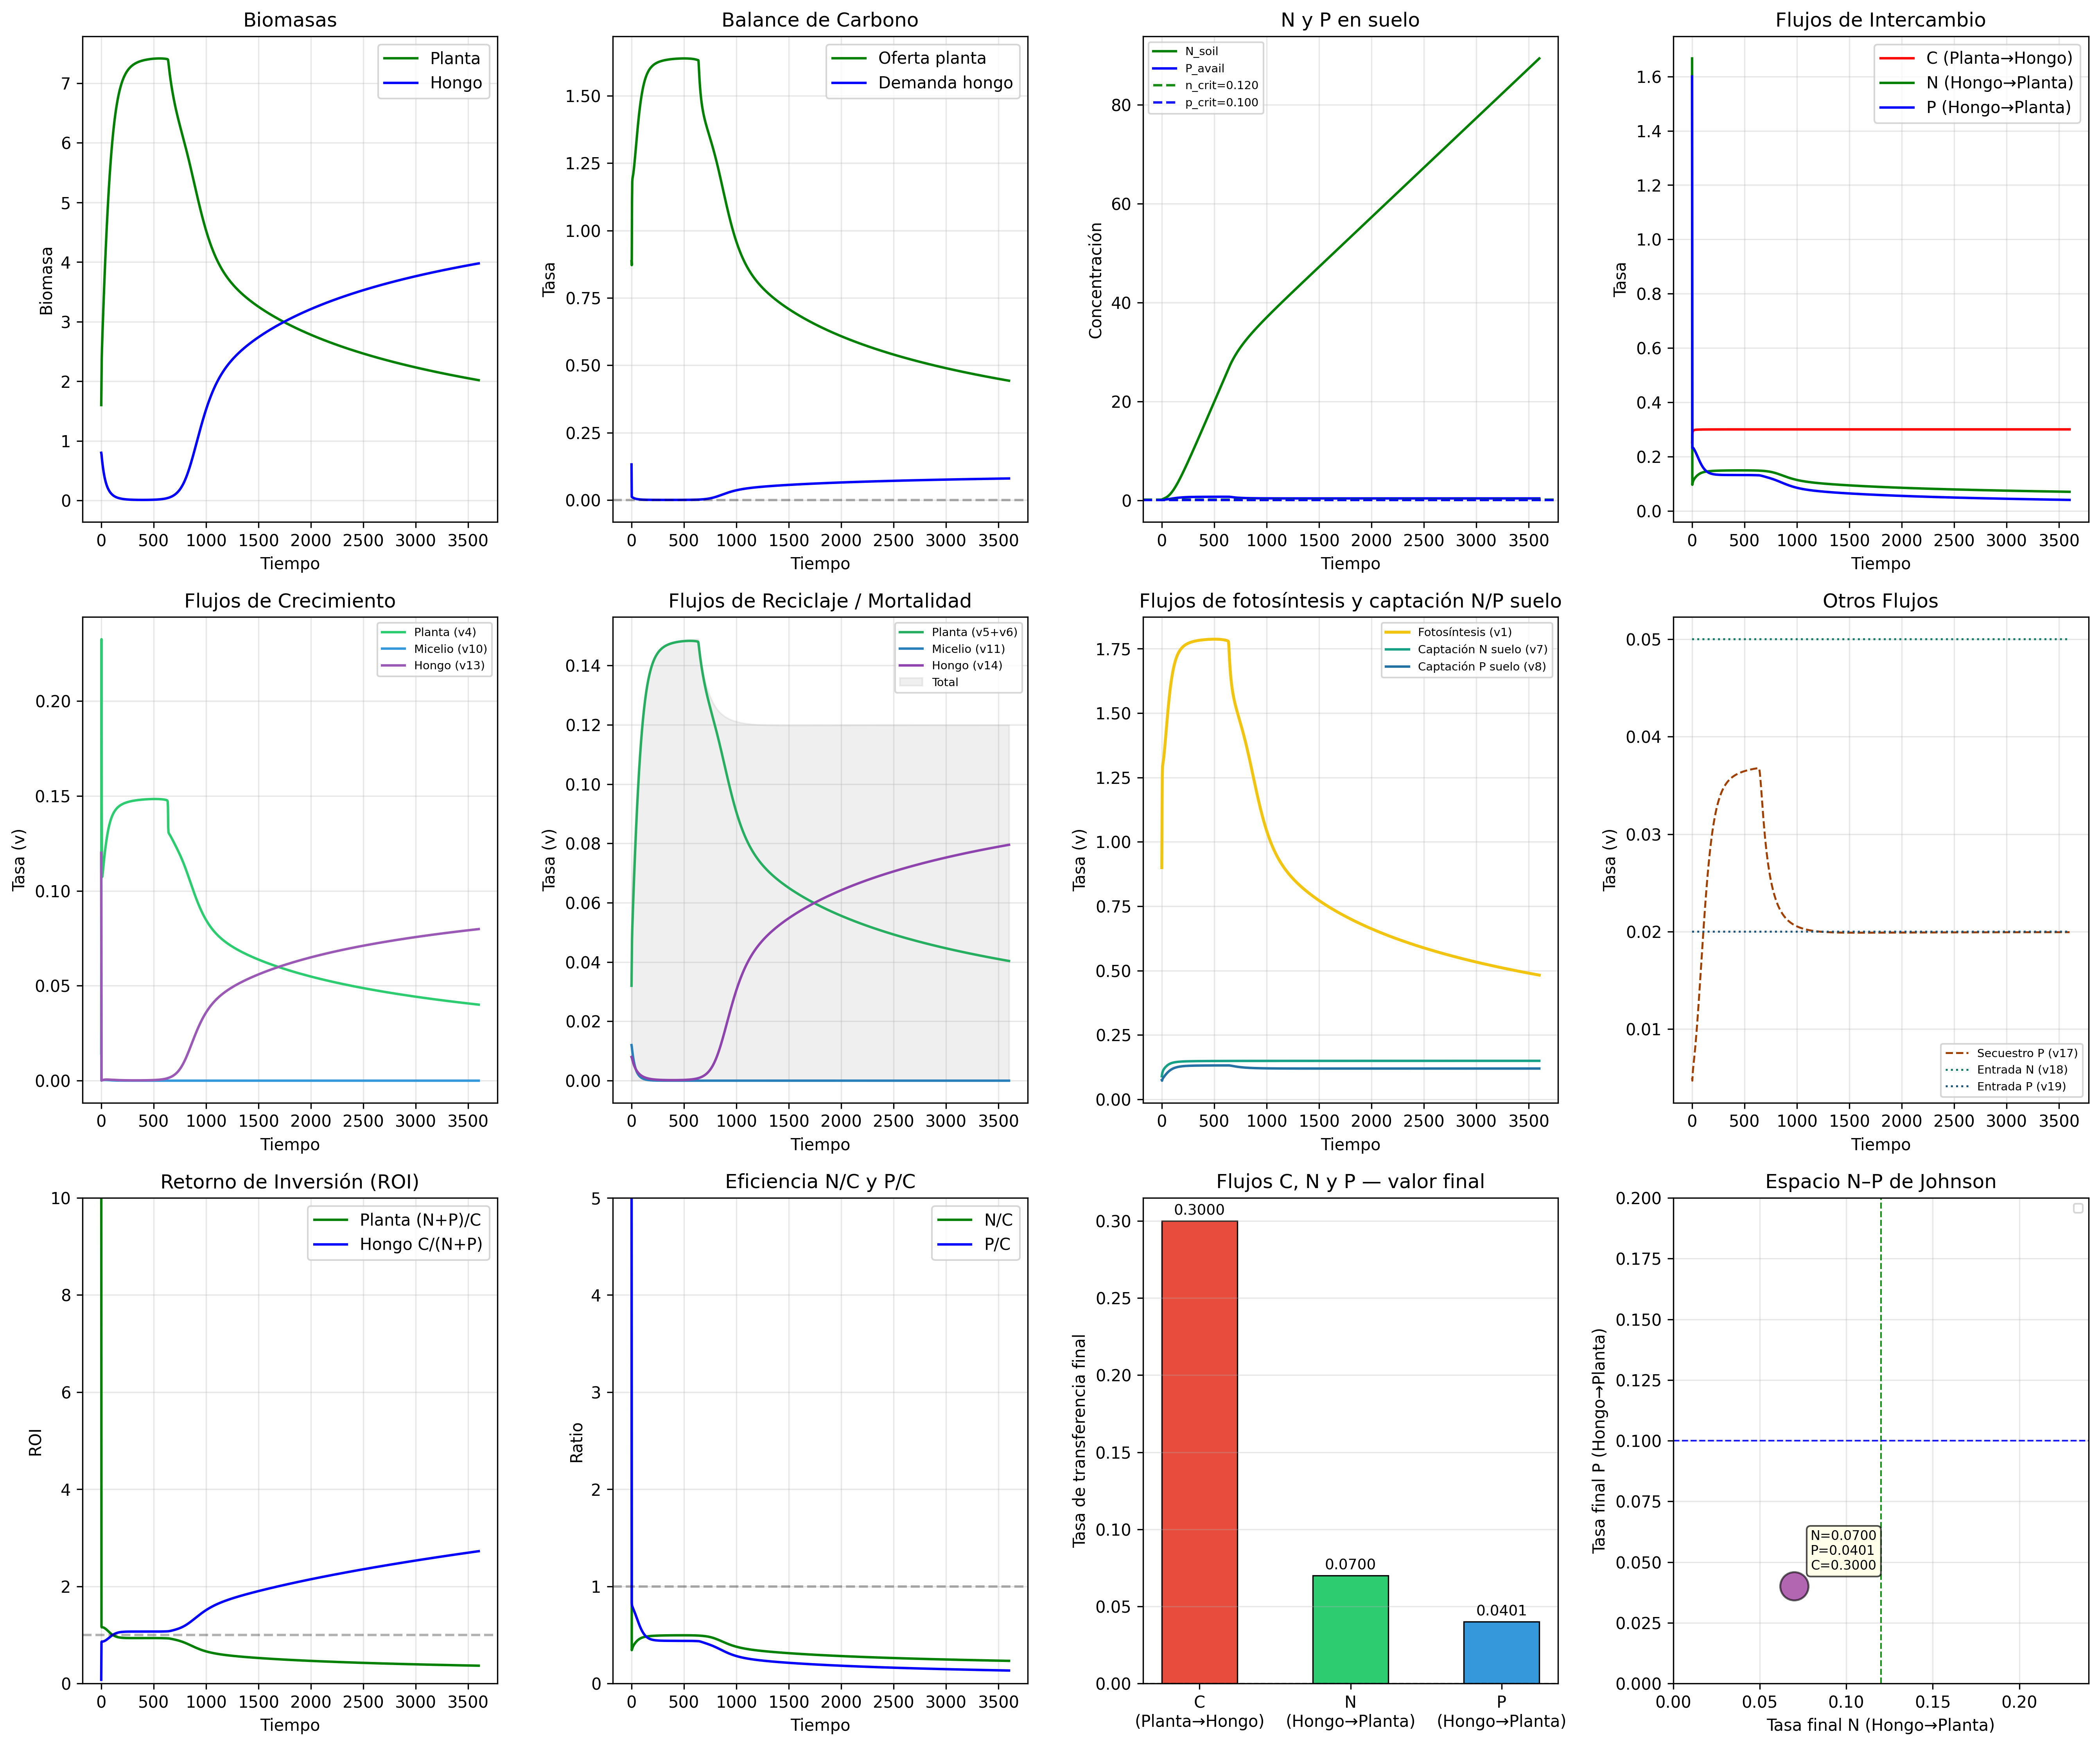

The table this chart was drawn from, first rows:
Tiempo, Biomasa_Planta, Biomasa_Hongo, Plant_Active, Plant_Limited, Fungus, Mycelium, Crecimiento_Planta, Crecimiento_Hongo, Prod_C_Planta, Adq_C_Hongo, Intercambio_C, Intercambio_N, Intercambio_P, Flujo_Crec_Planta, Flujo_Crec_Micelio, Flujo_Crec_Hongo, Flujo_Mort_PlantA, Flujo_Mort_PlantL, Flujo_Mort_Micelio, Flujo_Mort_Hongo, Flujo_Trans_C, Flujo_Trans_N, Flujo_Trans_P
0.0, 1.6, 0.8, 1.5, 0.1, 0.4, 0.4, 0.169, -0.009319, 0.9, 0.2526, 0.2526, 1.667, 1.6, 0.0144, 0.12, 0.12, 0.03, 0.002, 0.012, 0.008, 0.2526, 1.667, 1.6
2.402, 2.006, 0.7776, 1.84, 0.1656, 0.3935, 0.3841, 0.1592, -0.01395, 1.104, 0.2794, 0.2794, 0.09602, 0.2313, 0.2325, 8.525930046995379e-05, 8.733167421114698e-05, 0.0368, 0.003313, 0.01152, 0.00787, 0.2794, 0.09602, 0.2313
4.803, 2.365, 0.733, 2.096, 0.2688, 0.3753, 0.3577, 0.1122, -0.01797, 1.257, 0.2885, 0.2885, 0.1016, 0.2321, 0.1498, 0.000136, 0.0001427, 0.04192, 0.005376, 0.01073, 0.007506, 0.2885, 0.1016, 0.2321
7.205, 2.545, 0.6913, 2.154, 0.3905, 0.3581, 0.3332, 0.06558, -0.01679, 1.293, 0.2925, 0.2925, 0.1058, 0.2327, 0.1108, 0.0001839, 0.0001977, 0.04309, 0.007811, 0.009996, 0.007162, 0.2925, 0.1058, 0.2327
9.606, 2.68, 0.6523, 2.168, 0.5115, 0.3418, 0.3105, 0.05441, -0.01569, 1.301, 0.2945, 0.2945, 0.1088, 0.2322, 0.1074, 0.0002258, 0.0002486, 0.04336, 0.01023, 0.009316, 0.006837, 0.2945, 0.1088, 0.2322
12.01, 2.806, 0.6159, 2.178, 0.6282, 0.3264, 0.2895, 0.05198, -0.01467, 1.307, 0.2956, 0.2956, 0.1112, 0.2312, 0.108, 0.0002616, 0.000295, 0.04356, 0.01256, 0.008685, 0.006529, 0.2956, 0.1112, 0.2312
14.41, 2.929, 0.5819, 2.189, 0.7405, 0.3119, 0.27, 0.05071, -0.01372, 1.313, 0.2964, 0.2964, 0.1132, 0.2298, 0.1093, 0.0002917, 0.0003369, 0.04378, 0.01481, 0.0081, 0.006237, 0.2964, 0.1132, 0.2298
16.81, 3.05, 0.55, 2.201, 0.8485, 0.2981, 0.252, 0.0497, -0.01284, 1.321, 0.2969, 0.2969, 0.1149, 0.2283, 0.1107, 0.0003168, 0.0003748, 0.04402, 0.01697, 0.007559, 0.005962, 0.2969, 0.1149, 0.2283
19.21, 3.168, 0.5202, 2.215, 0.9527, 0.285, 0.2352, 0.04874, -0.01202, 1.329, 0.2973, 0.2973, 0.1165, 0.2268, 0.1121, 0.0003373, 0.0004088, 0.04431, 0.01905, 0.007056, 0.0057, 0.2973, 0.1165, 0.2268
21.61, 3.284, 0.4923, 2.231, 1.053, 0.2726, 0.2196, 0.0478, -0.01126, 1.338, 0.2976, 0.2976, 0.1179, 0.2251, 0.1135, 0.0003538, 0.0004391, 0.04461, 0.02106, 0.006589, 0.005453, 0.2976, 0.1179, 0.2251
24.02, 3.398, 0.4661, 2.247, 1.15, 0.2609, 0.2052, 0.04687, -0.01055, 1.348, 0.2979, 0.2979, 0.1192, 0.2234, 0.1148, 0.0003666, 0.0004661, 0.04494, 0.02301, 0.006156, 0.005218, 0.2979, 0.1192, 0.2234
26.42, 3.509, 0.4416, 2.265, 1.244, 0.2498, 0.1918, 0.04593, -0.009892, 1.359, 0.2981, 0.2981, 0.1205, 0.2216, 0.1161, 0.0003762, 0.00049, 0.04529, 0.02489, 0.005754, 0.004996, 0.2981, 0.1205, 0.2216
28.82, 3.618, 0.4186, 2.283, 1.335, 0.2393, 0.1794, 0.04499, -0.009279, 1.37, 0.2983, 0.2983, 0.1217, 0.2198, 0.1174, 0.0003829, 0.0005108, 0.04566, 0.02671, 0.005381, 0.004785, 0.2983, 0.1217, 0.2198
31.22, 3.725, 0.397, 2.301, 1.424, 0.2293, 0.1678, 0.04406, -0.008709, 1.381, 0.2984, 0.2984, 0.1228, 0.2179, 0.1186, 0.0003871, 0.000529, 0.04603, 0.02847, 0.005034, 0.004585, 0.2984, 0.1228, 0.2179
33.62, 3.83, 0.3768, 2.32, 1.509, 0.2198, 0.157, 0.04313, -0.008179, 1.392, 0.2985, 0.2985, 0.1239, 0.216, 0.1197, 0.000389, 0.0005445, 0.04641, 0.03019, 0.004711, 0.004395, 0.2985, 0.1239, 0.216
36.02, 3.932, 0.3578, 2.34, 1.593, 0.2108, 0.147, 0.04221, -0.007684, 1.404, 0.2986, 0.2986, 0.125, 0.214, 0.1209, 0.000389, 0.0005577, 0.04679, 0.03185, 0.00441, 0.004215, 0.2986, 0.125, 0.214
38.43, 4.033, 0.3399, 2.359, 1.673, 0.2022, 0.1377, 0.04129, -0.007224, 1.415, 0.2987, 0.2987, 0.126, 0.212, 0.1219, 0.0003872, 0.0005686, 0.04718, 0.03347, 0.004131, 0.004044, 0.2987, 0.126, 0.212
40.83, 4.131, 0.3231, 2.379, 1.752, 0.1941, 0.129, 0.04038, -0.006795, 1.427, 0.2988, 0.2988, 0.127, 0.21, 0.123, 0.0003839, 0.0005774, 0.04757, 0.03504, 0.00387, 0.003881, 0.2988, 0.127, 0.21
43.23, 4.226, 0.3072, 2.398, 1.828, 0.1863, 0.1209, 0.03948, -0.006395, 1.439, 0.2989, 0.2989, 0.1279, 0.2079, 0.124, 0.0003793, 0.0005844, 0.04796, 0.03657, 0.003628, 0.003726, 0.2989, 0.1279, 0.2079
45.63, 4.32, 0.2924, 2.417, 1.903, 0.179, 0.1134, 0.03858, -0.006022, 1.45, 0.2989, 0.2989, 0.1288, 0.2058, 0.125, 0.0003736, 0.0005896, 0.04835, 0.03806, 0.003402, 0.003579, 0.2989, 0.1288, 0.2058
48.03, 4.412, 0.2783, 2.436, 1.975, 0.172, 0.1064, 0.03769, -0.005674, 1.462, 0.299, 0.299, 0.1297, 0.2037, 0.1259, 0.0003669, 0.0005931, 0.04873, 0.03951, 0.003191, 0.003439, 0.299, 0.1297, 0.2037
50.43, 4.501, 0.2651, 2.455, 2.046, 0.1653, 0.09982, 0.03681, -0.005349, 1.473, 0.2991, 0.2991, 0.1305, 0.2016, 0.1268, 0.0003594, 0.0005952, 0.0491, 0.04092, 0.002994, 0.003306, 0.2991, 0.1305, 0.2016
52.84, 4.589, 0.2526, 2.474, 2.115, 0.1589, 0.0937, 0.03594, -0.005046, 1.484, 0.2991, 0.2991, 0.1313, 0.1995, 0.1277, 0.0003513, 0.0005959, 0.04948, 0.0423, 0.002811, 0.003179, 0.2991, 0.1313, 0.1995
55.24, 4.674, 0.2409, 2.492, 2.182, 0.1529, 0.08799, 0.03507, -0.004762, 1.495, 0.2991, 0.2991, 0.1321, 0.1974, 0.1285, 0.0003427, 0.0005954, 0.04984, 0.04364, 0.00264, 0.003057, 0.2991, 0.1321, 0.1974
57.64, 4.757, 0.2298, 2.51, 2.247, 0.1471, 0.08266, 0.0342, -0.004497, 1.506, 0.2992, 0.2992, 0.1328, 0.1952, 0.1293, 0.0003337, 0.0005938, 0.0502, 0.04494, 0.00248, 0.002942, 0.2992, 0.1328, 0.1952
60.04, 4.838, 0.2193, 2.527, 2.311, 0.1416, 0.07767, 0.03335, -0.004249, 1.516, 0.2992, 0.2992, 0.1335, 0.1931, 0.1301, 0.0003243, 0.0005912, 0.05055, 0.04622, 0.00233, 0.002832, 0.2992, 0.1335, 0.1931
62.44, 4.917, 0.2093, 2.544, 2.373, 0.1363, 0.07302, 0.0325, -0.004017, 1.527, 0.2993, 0.2993, 0.1342, 0.191, 0.1308, 0.0003148, 0.0005877, 0.05089, 0.04746, 0.00219, 0.002727, 0.2993, 0.1342, 0.191
64.84, 4.994, 0.2, 2.561, 2.433, 0.1313, 0.06866, 0.03167, -0.0038, 1.537, 0.2993, 0.2993, 0.1349, 0.189, 0.1315, 0.0003051, 0.0005834, 0.05122, 0.04867, 0.00206, 0.002626, 0.2993, 0.1349, 0.189
67.24, 5.069, 0.1911, 2.577, 2.492, 0.1265, 0.06458, 0.03084, -0.003596, 1.546, 0.2993, 0.2993, 0.1355, 0.1869, 0.1322, 0.0002953, 0.0005785, 0.05154, 0.04984, 0.001937, 0.00253, 0.2993, 0.1355, 0.1869
69.65, 5.142, 0.1827, 2.593, 2.55, 0.1219, 0.06076, 0.03002, -0.003405, 1.556, 0.2993, 0.2993, 0.136, 0.1849, 0.1329, 0.0002855, 0.0005729, 0.05186, 0.05099, 0.001823, 0.002439, 0.2993, 0.136, 0.1849
72.05, 5.214, 0.1747, 2.608, 2.606, 0.1175, 0.05719, 0.02921, -0.003226, 1.565, 0.2994, 0.2994, 0.1366, 0.1829, 0.1335, 0.0002757, 0.0005667, 0.05216, 0.05211, 0.001716, 0.002351, 0.2994, 0.1366, 0.1829
74.45, 5.283, 0.1672, 2.623, 2.66, 0.1134, 0.05384, 0.02841, -0.003058, 1.574, 0.2994, 0.2994, 0.1371, 0.1809, 0.1341, 0.0002661, 0.0005602, 0.05245, 0.0532, 0.001615, 0.002267, 0.2994, 0.1371, 0.1809
76.85, 5.35, 0.1601, 2.637, 2.713, 0.1093, 0.0507, 0.02762, -0.0029, 1.582, 0.2994, 0.2994, 0.1376, 0.179, 0.1346, 0.0002565, 0.0005532, 0.05274, 0.05426, 0.001521, 0.002187, 0.2994, 0.1376, 0.179
79.25, 5.415, 0.1533, 2.651, 2.765, 0.1055, 0.04776, 0.02685, -0.002751, 1.59, 0.2994, 0.2994, 0.1381, 0.1771, 0.1352, 0.0002471, 0.0005459, 0.05301, 0.0553, 0.001433, 0.00211, 0.2994, 0.1381, 0.1771
81.65, 5.479, 0.1468, 2.664, 2.815, 0.1018, 0.045, 0.02609, -0.002612, 1.598, 0.2995, 0.2995, 0.1386, 0.1752, 0.1357, 0.0002379, 0.0005383, 0.05327, 0.0563, 0.00135, 0.002037, 0.2995, 0.1386, 0.1752
84.06, 5.541, 0.1407, 2.676, 2.864, 0.09831, 0.04242, 0.02534, -0.00248, 1.606, 0.2995, 0.2995, 0.139, 0.1734, 0.1361, 0.0002289, 0.0005306, 0.05353, 0.05728, 0.001273, 0.001966, 0.2995, 0.139, 0.1734
86.46, 5.601, 0.1349, 2.689, 2.912, 0.09493, 0.03999, 0.0246, -0.002357, 1.613, 0.2995, 0.2995, 0.1394, 0.1716, 0.1366, 0.0002202, 0.0005227, 0.05377, 0.05824, 0.0012, 0.001899, 0.2995, 0.1394, 0.1716
88.86, 5.659, 0.1294, 2.7, 2.958, 0.0917, 0.03771, 0.02388, -0.00224, 1.62, 0.2995, 0.2995, 0.1398, 0.1699, 0.137, 0.0002116, 0.0005146, 0.05401, 0.05917, 0.001131, 0.001834, 0.2995, 0.1398, 0.1699
91.26, 5.715, 0.1242, 2.712, 3.004, 0.08859, 0.03557, 0.02317, -0.00213, 1.627, 0.2995, 0.2995, 0.1402, 0.1683, 0.1375, 0.0002033, 0.0005065, 0.05423, 0.06007, 0.001067, 0.001772, 0.2995, 0.1402, 0.1683
93.66, 5.77, 0.1192, 2.723, 3.048, 0.08562, 0.03356, 0.02247, -0.002026, 1.634, 0.2995, 0.2995, 0.1405, 0.1666, 0.1379, 0.0001953, 0.0004983, 0.05445, 0.06095, 0.001007, 0.001712, 0.2995, 0.1405, 0.1666
96.06, 5.823, 0.1144, 2.733, 3.09, 0.08276, 0.03167, 0.02179, -0.001928, 1.64, 0.2995, 0.2995, 0.1409, 0.1651, 0.1383, 0.0001875, 0.0004901, 0.05466, 0.06181, 0.00095, 0.001655, 0.2995, 0.1409, 0.1651
98.47, 5.875, 0.1099, 2.743, 3.132, 0.08002, 0.02989, 0.02112, -0.001836, 1.646, 0.2996, 0.2996, 0.1412, 0.1636, 0.1386, 0.00018, 0.000482, 0.05486, 0.06264, 0.0008968, 0.0016, 0.2996, 0.1412, 0.1636
100.9, 5.925, 0.1056, 2.752, 3.172, 0.07739, 0.02822, 0.02047, -0.001749, 1.651, 0.2996, 0.2996, 0.1415, 0.1621, 0.139, 0.0001728, 0.0004738, 0.05505, 0.06344, 0.0008467, 0.001548, 0.2996, 0.1415, 0.1621
103.3, 5.973, 0.1015, 2.762, 3.212, 0.07486, 0.02665, 0.01984, -0.001666, 1.657, 0.2996, 0.2996, 0.1418, 0.1607, 0.1393, 0.0001658, 0.0004657, 0.05523, 0.06423, 0.0007996, 0.001497, 0.2996, 0.1418, 0.1607
105.7, 6.02, 0.09761, 2.77, 3.25, 0.07243, 0.02518, 0.01921, -0.001588, 1.662, 0.2996, 0.2996, 0.1421, 0.1593, 0.1396, 0.0001591, 0.0004577, 0.05541, 0.06499, 0.0007553, 0.001449, 0.2996, 0.1421, 0.1593
108.1, 6.065, 0.09389, 2.779, 3.287, 0.0701, 0.02379, 0.01861, -0.001514, 1.667, 0.2996, 0.2996, 0.1423, 0.158, 0.1399, 0.0001526, 0.0004498, 0.05557, 0.06573, 0.0007136, 0.001402, 0.2996, 0.1423, 0.158
110.5, 6.109, 0.09034, 2.787, 3.323, 0.06786, 0.02248, 0.01802, -0.001444, 1.672, 0.2996, 0.2996, 0.1426, 0.1567, 0.1402, 0.0001464, 0.000442, 0.05573, 0.06645, 0.0006744, 0.001357, 0.2996, 0.1426, 0.1567
112.9, 6.152, 0.08695, 2.794, 3.358, 0.0657, 0.02125, 0.01744, -0.001377, 1.677, 0.2996, 0.2996, 0.1428, 0.1555, 0.1405, 0.0001405, 0.0004343, 0.05589, 0.06715, 0.0006375, 0.001314, 0.2996, 0.1428, 0.1555
115.3, 6.193, 0.08372, 2.802, 3.391, 0.06363, 0.02009, 0.01688, -0.001314, 1.681, 0.2996, 0.2996, 0.1431, 0.1543, 0.1407, 0.0001348, 0.0004267, 0.05603, 0.06783, 0.0006028, 0.001273, 0.2996, 0.1431, 0.1543
117.7, 6.233, 0.08064, 2.809, 3.424, 0.06164, 0.019, 0.01633, -0.001255, 1.685, 0.2996, 0.2996, 0.1433, 0.1532, 0.141, 0.0001293, 0.0004193, 0.05617, 0.06849, 0.00057, 0.001233, 0.2996, 0.1433, 0.1532
120.1, 6.272, 0.07769, 2.815, 3.456, 0.05972, 0.01797, 0.0158, -0.001198, 1.689, 0.2997, 0.2997, 0.1435, 0.1522, 0.1412, 0.000124, 0.000412, 0.05631, 0.06913, 0.0005392, 0.001194, 0.2997, 0.1435, 0.1522
122.5, 6.309, 0.07488, 2.822, 3.487, 0.05788, 0.01701, 0.01529, -0.001144, 1.693, 0.2997, 0.2997, 0.1437, 0.1511, 0.1415, 0.000119, 0.0004049, 0.05643, 0.06974, 0.0005102, 0.001158, 0.2997, 0.1437, 0.1511
124.9, 6.345, 0.0722, 2.828, 3.517, 0.05611, 0.01609, 0.01479, -0.001093, 1.697, 0.2997, 0.2997, 0.1439, 0.1501, 0.1417, 0.0001141, 0.0003979, 0.05656, 0.07034, 0.0004828, 0.001122, 0.2997, 0.1439, 0.1501
127.3, 6.38, 0.06963, 2.834, 3.546, 0.0544, 0.01523, 0.0143, -0.001045, 1.7, 0.2997, 0.2997, 0.144, 0.1492, 0.1419, 0.0001095, 0.000391, 0.05667, 0.07093, 0.000457, 0.001088, 0.2997, 0.144, 0.1492
129.7, 6.414, 0.06718, 2.839, 3.575, 0.05276, 0.01442, 0.01383, -0.0009988, 1.703, 0.2997, 0.2997, 0.1442, 0.1483, 0.1421, 0.0001051, 0.0003843, 0.05678, 0.07149, 0.0004327, 0.001055, 0.2997, 0.1442, 0.1483
132.1, 6.446, 0.06483, 2.844, 3.602, 0.05118, 0.01366, 0.01337, -0.0009551, 1.707, 0.2997, 0.2997, 0.1444, 0.1475, 0.1423, 0.0001008, 0.0003778, 0.05689, 0.07204, 0.0004098, 0.001024, 0.2997, 0.1444, 0.1475
134.5, 6.478, 0.06259, 2.85, 3.628, 0.04965, 0.01294, 0.01292, -0.0009134, 1.71, 0.2997, 0.2997, 0.1445, 0.1466, 0.1425, 9.67641421541537e-05, 0.0003714, 0.05699, 0.07257, 0.0003881, 0.0009931, 0.2997, 0.1445, 0.1466
136.9, 6.508, 0.06045, 2.854, 3.654, 0.04819, 0.01226, 0.01249, -0.0008739, 1.713, 0.2997, 0.2997, 0.1447, 0.1459, 0.1427, 9.287941670677616e-05, 0.0003651, 0.05709, 0.07308, 0.0003678, 0.0009638, 0.2997, 0.1447, 0.1459
139.3, 6.538, 0.05839, 2.859, 3.679, 0.04678, 0.01162, 0.01207, -0.0008362, 1.715, 0.2997, 0.2997, 0.1448, 0.1451, 0.1428, 8.916215232300982e-05, 0.000359, 0.05718, 0.07358, 0.0003485, 0.0009356, 0.2997, 0.1448, 0.1451
141.7, 6.566, 0.05643, 2.863, 3.703, 0.04542, 0.01101, 0.01167, -0.0008003, 1.718, 0.2997, 0.2997, 0.145, 0.1444, 0.143, 8.560536416014601e-05, 0.0003531, 0.05727, 0.07406, 0.0003304, 0.0009084, 0.2997, 0.145, 0.1444
... 1,440 more rows
